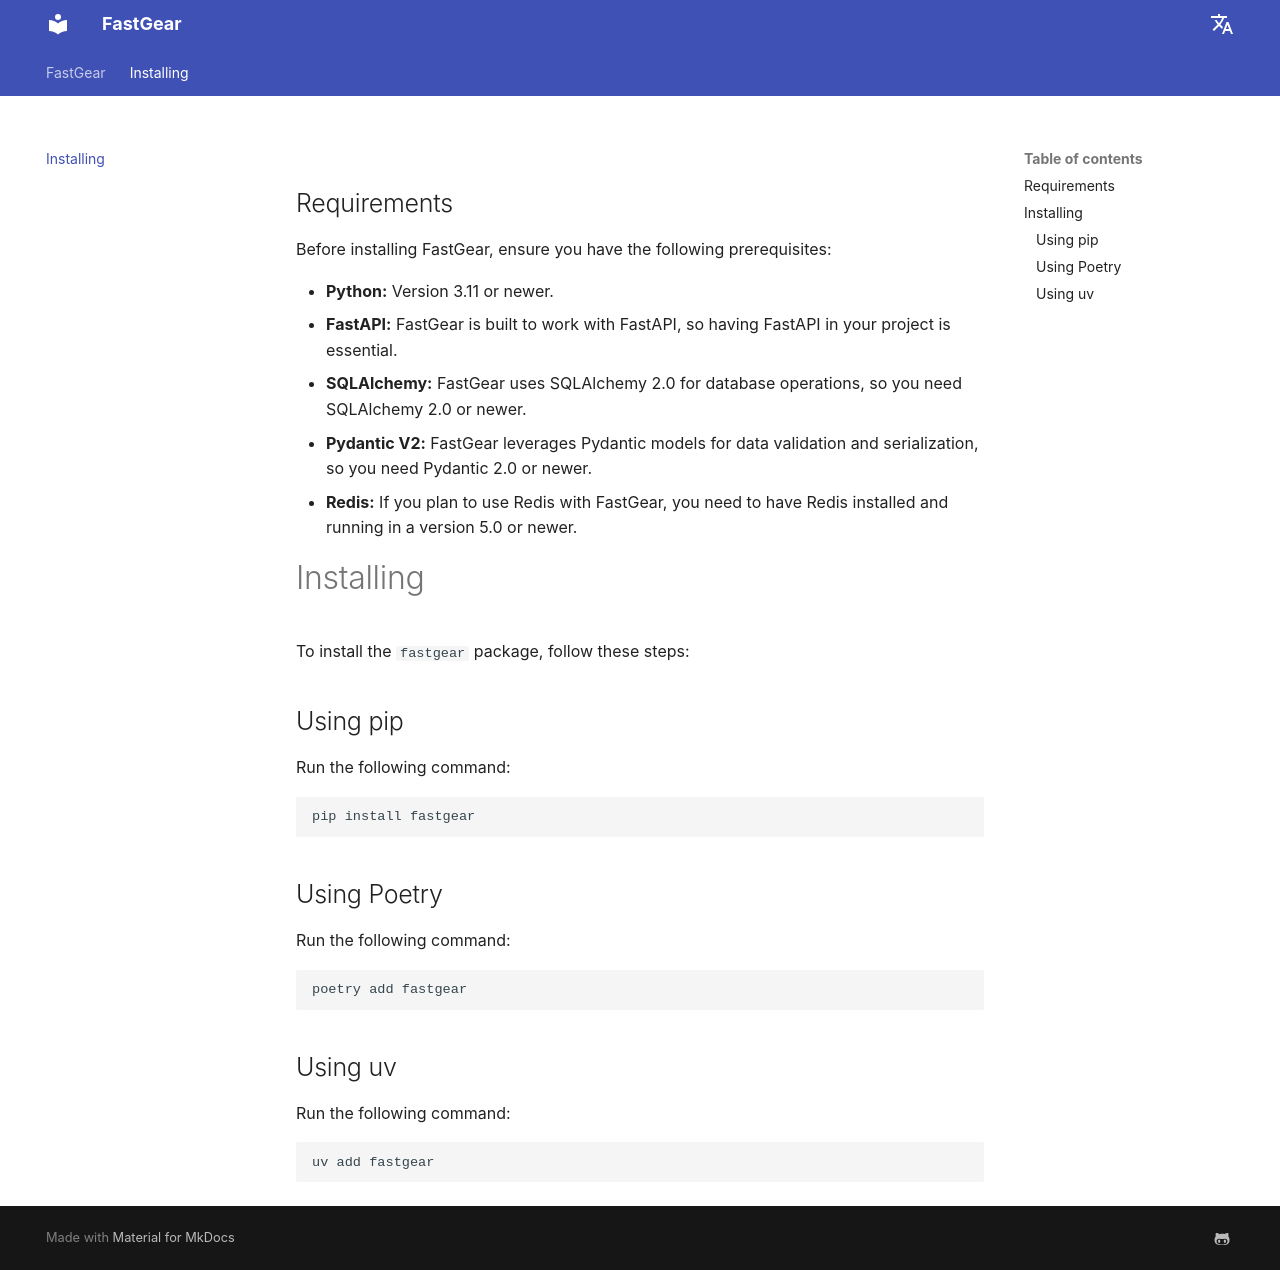

repository: hmarcuzzo/fastgear · page: installing/index.html · generator: mkdocs

## Requirements

Before installing FastGear, ensure you have the following prerequisites:

* **Python:** Version 3.11 or newer.
* **FastAPI:** FastGear is built to work with FastAPI, so having FastAPI in your project is essential.
* **SQLAlchemy:** FastGear uses SQLAlchemy 2.0 for database operations, so you need SQLAlchemy 2.0 or newer.
* **Pydantic V2:** FastGear leverages Pydantic models for data validation and serialization, so you need Pydantic 2.0 or newer.
* **Redis:** If you plan to use Redis with FastGear, you need to have Redis installed and running in a version 5.0 or newer.

# Installing

To install the `fastgear` package, follow these steps:

## Using pip
Run the following command:
```sh
pip install fastgear
```

## Using Poetry
Run the following command:
```sh
poetry add fastgear
```

## Using uv
Run the following command:
```sh
uv add fastgear
```
